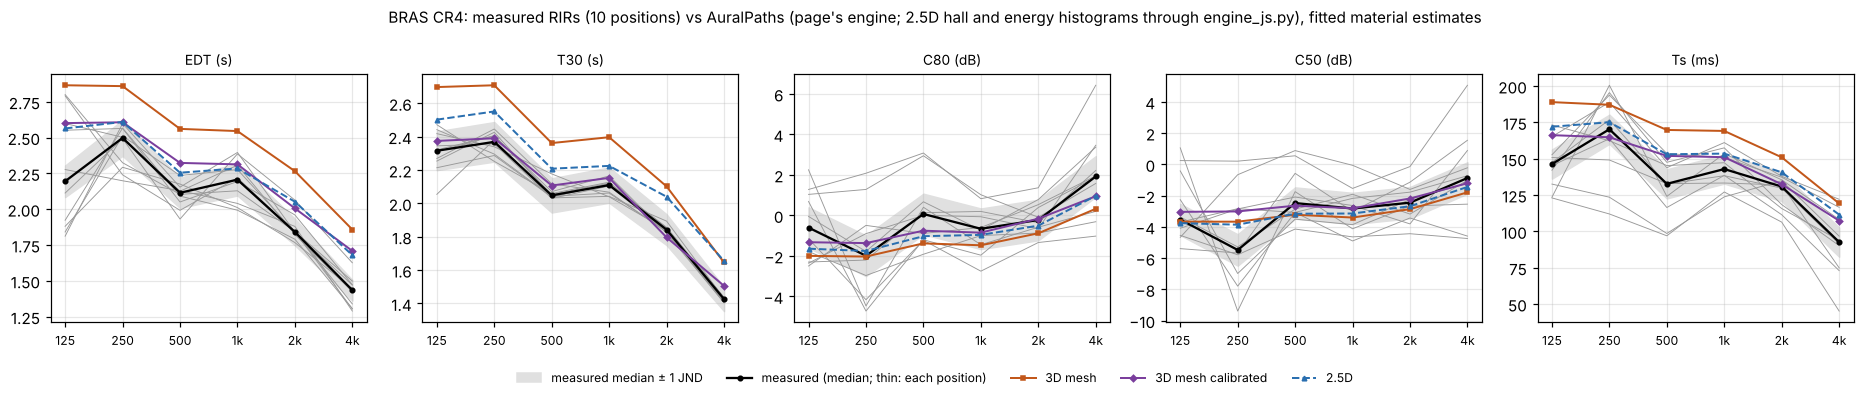

The table this chart was drawn from, first rows:
hall, coeffs, pair, criterion, band_hz, model, measured, simulated, diff_jnd
CR4, fitted, LS1-MP1, EDT, 125, 3D mesh, 2.277, 2.852, 5.06
CR4, fitted, LS1-MP1, EDT, 250, 3D mesh, 2.198, 2.848, 5.91
CR4, fitted, LS1-MP1, EDT, 500, 3D mesh, 2.13, 2.477, 3.27
CR4, fitted, LS1-MP1, EDT, 1000, 3D mesh, 2.04, 2.48, 4.32
CR4, fitted, LS1-MP1, EDT, 2000, 3D mesh, 1.88, 2.2, 3.41
CR4, fitted, LS1-MP1, EDT, 4000, 3D mesh, 1.289, 1.842, 8.58
CR4, fitted, LS1-MP2, EDT, 125, 3D mesh, 2.598, 2.877, 2.15
CR4, fitted, LS1-MP2, EDT, 250, 3D mesh, 2.502, 2.87, 2.94
CR4, fitted, LS1-MP2, EDT, 500, 3D mesh, 2.125, 2.539, 3.89
CR4, fitted, LS1-MP2, EDT, 1000, 3D mesh, 2.307, 2.526, 1.9
CR4, fitted, LS1-MP2, EDT, 2000, 3D mesh, 1.824, 2.217, 4.31
CR4, fitted, LS1-MP2, EDT, 4000, 3D mesh, 1.424, 1.874, 6.32
CR4, fitted, LS1-MP3, EDT, 125, 3D mesh, 2.791, 2.733, -0.42
CR4, fitted, LS1-MP3, EDT, 250, 3D mesh, 2.24, 2.739, 4.46
CR4, fitted, LS1-MP3, EDT, 500, 3D mesh, 1.992, 2.36, 3.7
CR4, fitted, LS1-MP3, EDT, 1000, 3D mesh, 2.219, 2.359, 1.26
CR4, fitted, LS1-MP3, EDT, 2000, 3D mesh, 1.842, 2.026, 1.99
CR4, fitted, LS1-MP3, EDT, 4000, 3D mesh, 1.304, 1.627, 4.96
CR4, fitted, LS1-MP4, EDT, 125, 3D mesh, 1.923, 2.837, 9.51
CR4, fitted, LS1-MP4, EDT, 250, 3D mesh, 2.566, 2.836, 2.1
CR4, fitted, LS1-MP4, EDT, 500, 3D mesh, 2.091, 2.435, 3.29
CR4, fitted, LS1-MP4, EDT, 1000, 3D mesh, 1.993, 2.477, 4.86
CR4, fitted, LS1-MP4, EDT, 2000, 3D mesh, 1.79, 2.168, 4.21
CR4, fitted, LS1-MP4, EDT, 4000, 3D mesh, 1.306, 1.742, 6.68
CR4, fitted, LS1-MP5, EDT, 125, 3D mesh, 1.881, 2.893, 10.77
CR4, fitted, LS1-MP5, EDT, 250, 3D mesh, 2.293, 2.892, 5.23
CR4, fitted, LS1-MP5, EDT, 500, 3D mesh, 2.175, 2.597, 3.88
CR4, fitted, LS1-MP5, EDT, 1000, 3D mesh, 2.011, 2.564, 5.5
CR4, fitted, LS1-MP5, EDT, 2000, 3D mesh, 1.767, 2.352, 6.63
CR4, fitted, LS1-MP5, EDT, 4000, 3D mesh, 1.445, 1.961, 7.15
CR4, fitted, LS2-MP1, EDT, 125, 3D mesh, 2.551, 2.773, 1.74
CR4, fitted, LS2-MP1, EDT, 250, 3D mesh, 2.564, 2.831, 2.09
CR4, fitted, LS2-MP1, EDT, 500, 3D mesh, 2.05, 2.649, 5.84
CR4, fitted, LS2-MP1, EDT, 1000, 3D mesh, 2.193, 2.687, 4.5
CR4, fitted, LS2-MP1, EDT, 2000, 3D mesh, 1.96, 2.47, 5.21
CR4, fitted, LS2-MP1, EDT, 4000, 3D mesh, 1.472, 2.116, 8.74
CR4, fitted, LS2-MP2, EDT, 125, 3D mesh, 2.113, 2.977, 8.19
CR4, fitted, LS2-MP2, EDT, 250, 3D mesh, 2.493, 2.973, 3.85
CR4, fitted, LS2-MP2, EDT, 500, 3D mesh, 1.931, 2.611, 7.05
CR4, fitted, LS2-MP2, EDT, 1000, 3D mesh, 2.386, 2.635, 2.09
CR4, fitted, LS2-MP2, EDT, 2000, 3D mesh, 2.063, 2.419, 3.45
CR4, fitted, LS2-MP2, EDT, 4000, 3D mesh, 1.626, 2.083, 5.62
CR4, fitted, LS2-MP3, EDT, 125, 3D mesh, 1.812, 2.71, 9.92
CR4, fitted, LS2-MP3, EDT, 250, 3D mesh, 2.598, 2.739, 1.08
CR4, fitted, LS2-MP3, EDT, 500, 3D mesh, 2.154, 2.366, 1.97
CR4, fitted, LS2-MP3, EDT, 1000, 3D mesh, 2.396, 2.415, 0.16
CR4, fitted, LS2-MP3, EDT, 2000, 3D mesh, 1.839, 2.146, 3.34
CR4, fitted, LS2-MP3, EDT, 4000, 3D mesh, 1.339, 1.746, 6.09
CR4, fitted, LS2-MP4, EDT, 125, 3D mesh, 2.8, 2.998, 1.42
CR4, fitted, LS2-MP4, EDT, 250, 3D mesh, 2.324, 3.062, 6.35
CR4, fitted, LS2-MP4, EDT, 500, 3D mesh, 2.103, 2.743, 6.08
CR4, fitted, LS2-MP4, EDT, 1000, 3D mesh, 2.128, 2.765, 5.98
CR4, fitted, LS2-MP4, EDT, 2000, 3D mesh, 1.843, 2.375, 5.77
CR4, fitted, LS2-MP4, EDT, 4000, 3D mesh, 1.499, 1.793, 3.93
CR4, fitted, LS2-MP5, EDT, 125, 3D mesh, 1.841, 2.907, 11.58
CR4, fitted, LS2-MP5, EDT, 250, 3D mesh, 2.512, 2.914, 3.2
CR4, fitted, LS2-MP5, EDT, 500, 3D mesh, 2.235, 2.582, 3.11
CR4, fitted, LS2-MP5, EDT, 1000, 3D mesh, 2.276, 2.566, 2.55
CR4, fitted, LS2-MP5, EDT, 2000, 3D mesh, 1.84, 2.313, 5.15
CR4, fitted, LS2-MP5, EDT, 4000, 3D mesh, 1.471, 1.943, 6.43
... 919 more rows
